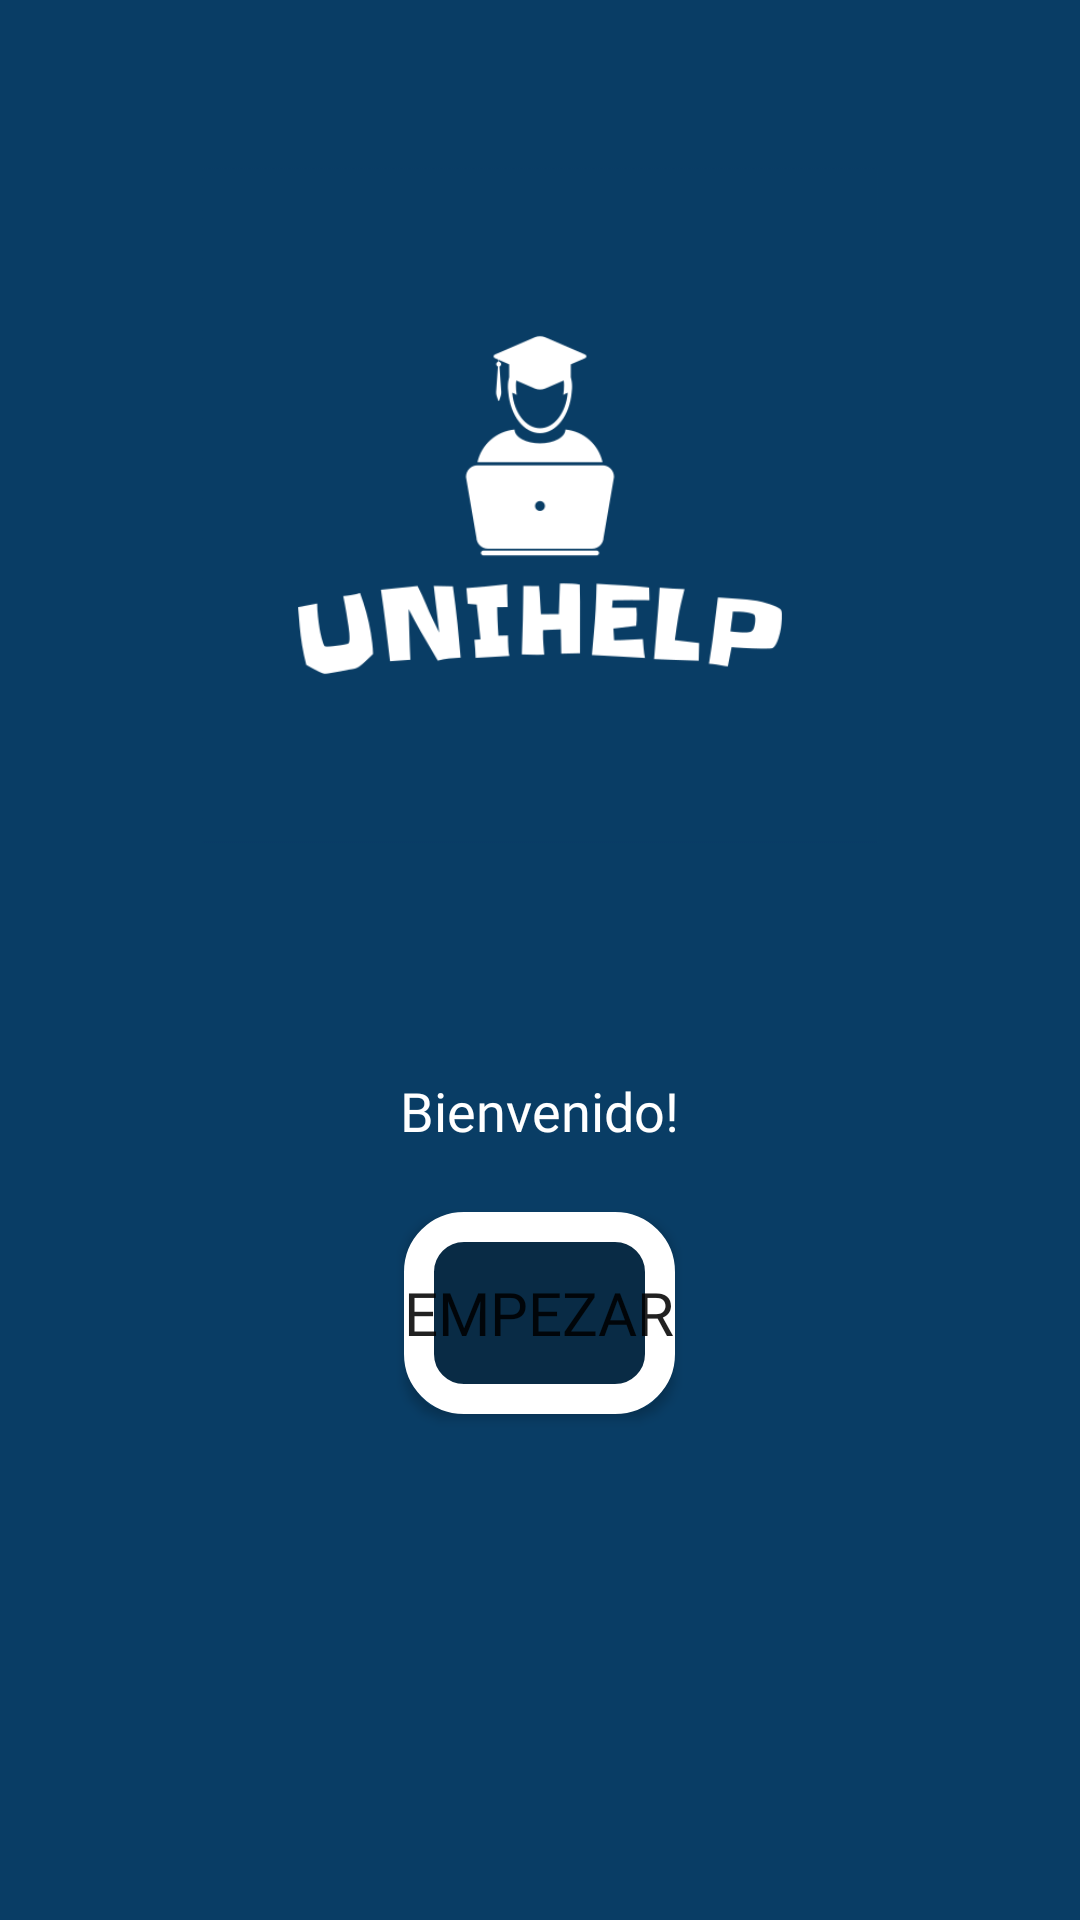

Android layout source for this screen:
<!-- AndroidManifest.xml: application theme Theme.Unihelp -->
<!-- res/layout/activity_main.xml -->
<?xml version="1.0" encoding="utf-8"?>
<LinearLayout xmlns:android="http://schemas.android.com/apk/res/android"
    xmlns:app="http://schemas.android.com/apk/res-auto"
    xmlns:tools="http://schemas.android.com/tools"
    android:layout_width="match_parent"
    android:layout_height="match_parent"
    android:background="@color/unihelp_color"
    android:orientation="vertical"
    tools:context=".MainActivity">

    <ImageView
        android:id="@+id/my_image"
        android:layout_width="match_parent"
        android:layout_height="0dp"
        android:layout_weight="2"
        android:src="@drawable/logo_no_background"
        android:scaleType="fitCenter"/>

    <EditText
        android:id="@+id/welcome_text"
        android:layout_width="wrap_content"
        android:layout_height="0dp"
        android:layout_weight="0.4"
        android:text="@string/welcome_text"
        android:textColor="@color/white"
        android:background="@color/unihelp_color"
        android:layout_gravity="center_horizontal"
        style="@style/MyEditTextStyle"/>

    <Button
        android:id="@+id/start_button"
        android:layout_width="wrap_content"
        android:layout_height="0dp"
        android:layout_gravity="center_horizontal"
        android:layout_weight="0.4"
        android:background="@drawable/button_border"
        android:onClick="start"
        android:textSize="20dp"
        android:text="@string/start_text"
        style="@style/MyButtonStyle"/>


    <View
        android:layout_width="match_parent"
        android:layout_height="0dp"
        android:layout_weight="1"/>
</LinearLayout>
<!-- resources referenced by this layout -->
<resources>
  <color name="unihelp_color">#093D65</color>
  <color name="white">#FFFFFFFF</color>
  <!-- drawable button_border (drawable) -->
  <?xml version="1.0" encoding="utf-8"?>
  <shape xmlns:android="http://schemas.android.com/apk/res/android"
      android:shape="rectangle">
      <solid android:color="@color/unihelp_second_color"/>
      <stroke
          android:width="10dp"
          android:color="@color/white"/>
      <corners android:radius="15dp"/>
  </shape>
  <!-- drawable logo_no_background: png bitmap (drawable, 27174 bytes) -->
  <string name="start_text">EMPEZAR</string>
  <string name="welcome_text">Bienvenido!</string>
  <style name="MyButtonStyle" parent="Widget.AppCompat.Button">
          <item name="android:fontFamily">@font/slackey_regular</item>
      </style>
  <style name="MyEditTextStyle" parent="Widget.AppCompat.EditText">
          <item name="android:fontFamily">@font/slackey_regular</item>
      </style>
  <style name="Theme.Unihelp" parent="Theme.MaterialComponents.DayNight">
          
          <item name="colorPrimary">@color/unihelp_second_color</item>
          <item name="colorPrimaryVariant">@color/unihelp_second_color</item>
          <item name="colorOnPrimary">@color/white</item>
          <item name="android:statusBarColor">@color/unihelp_second_color</item>
          <item name="android:titleTextColor">@color/white</item>
      </style>
  <color name="unihelp_second_color">#092B45</color>
</resources>
